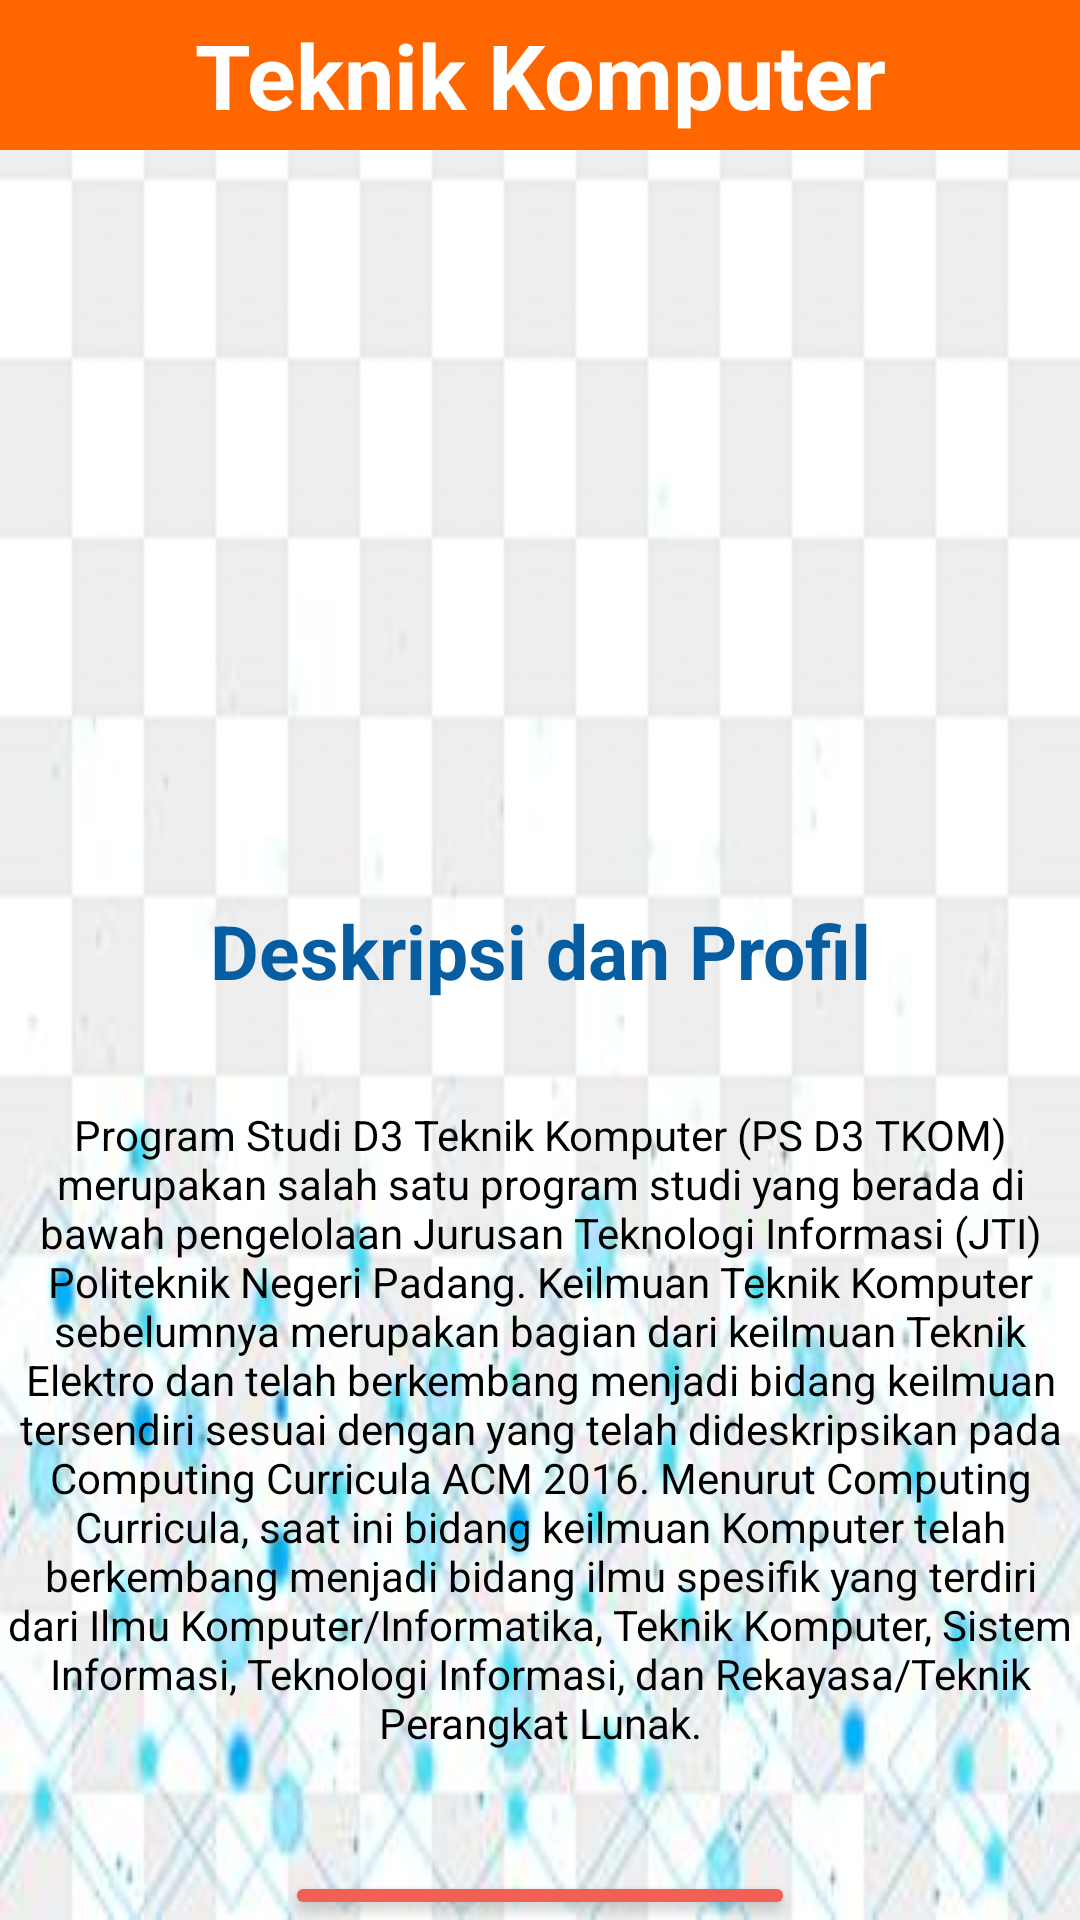

This screen was rendered from an Android layout file. Write that file and the resources it references.
<!-- AndroidManifest.xml: application theme Theme.KampusPNP_App -->
<!-- res/layout/activity_teknik_komputer.xml -->
<?xml version="1.0" encoding="utf-8"?>
<LinearLayout xmlns:android="http://schemas.android.com/apk/res/android"
    xmlns:app="http://schemas.android.com/apk/res-auto"
    xmlns:tools="http://schemas.android.com/tools"
    android:id="@+id/main"
    android:layout_width="match_parent"
    android:layout_height="match_parent"
    tools:context=".TeknikKomputerActivity"
    android:orientation="vertical"
    android:background="@drawable/bctek">

  <TextView
      android:layout_width="match_parent"
      android:layout_height="50dp"
      android:text="Teknik Komputer"
      android:gravity="center"
      android:textAlignment="center"
      android:background="#FF6600"
      android:textSize="30sp"
      android:textColor="@color/white"
      android:textStyle="bold"
      />

  <ImageView
      android:id="@+id/imageViewLogo"
      android:layout_width="330dp"
      android:layout_height="250dp"
      android:layout_gravity="center_horizontal"
      android:src="@drawable/logotk" />

  <TextView
      android:id="@+id/txt_mi"
      android:layout_width="match_parent"
      android:layout_height="wrap_content"
      android:layout_gravity="center|center_horizontal"
      android:layout_marginTop="0sp"
      android:gravity="center"
      android:padding="0sp"
      android:text="Deskripsi dan Profil"
      android:textAlignment="center"
      android:textColor="#065DA2"
      android:textSize="25sp"
      android:textStyle="bold" />

  <TextView
      android:id="@+id/txt_mi1"
      android:layout_width="380dp"
      android:layout_height="wrap_content"
      android:layout_gravity="center|center_horizontal"
      android:layout_marginTop="25sp"
      android:padding="10sp"
      android:text="Program Studi D3 Teknik Komputer (PS D3 TKOM) merupakan salah satu program studi yang berada di bawah pengelolaan Jurusan Teknologi Informasi (JTI) Politeknik Negeri Padang. Keilmuan Teknik Komputer sebelumnya merupakan bagian dari keilmuan Teknik Elektro dan telah berkembang menjadi bidang keilmuan tersendiri sesuai dengan yang telah dideskripsikan pada Computing Curricula ACM 2016. Menurut Computing Curricula, saat ini bidang keilmuan Komputer telah berkembang menjadi bidang ilmu spesifik yang terdiri dari Ilmu Komputer/Informatika, Teknik Komputer, Sistem Informasi, Teknologi Informasi, dan Rekayasa/Teknik Perangkat Lunak."
      android:textAlignment="center"
      android:textColor="#000000"
      android:textSize="14sp" />

  <Button
      android:id="@+id/btn_back2"
      android:layout_width="170dp"
      android:layout_height="wrap_content"
      android:layout_gravity="center"
      android:layout_marginTop="30dp"
      android:backgroundTint="#F25F54"
      android:text="Back"
      android:textAlignment="center"
      android:textSize="18sp"
      android:textStyle="bold" />

</LinearLayout>
<!-- resources referenced by this layout -->
<resources>
  <!-- drawable bctek: jpg bitmap (drawable, 11144 bytes) -->
  <style name="Theme.KampusPNP_App" parent="Base.Theme.KampusPNP_App" />
  <style name="Base.Theme.KampusPNP_App" parent="Theme.Material3.DayNight.NoActionBar">
          
          
      </style>
  <!-- not gathered from this repository: default colours our renderer supplied (Android Studio template values) -->
  <color name="white">#FFFFFFFF</color>
</resources>
